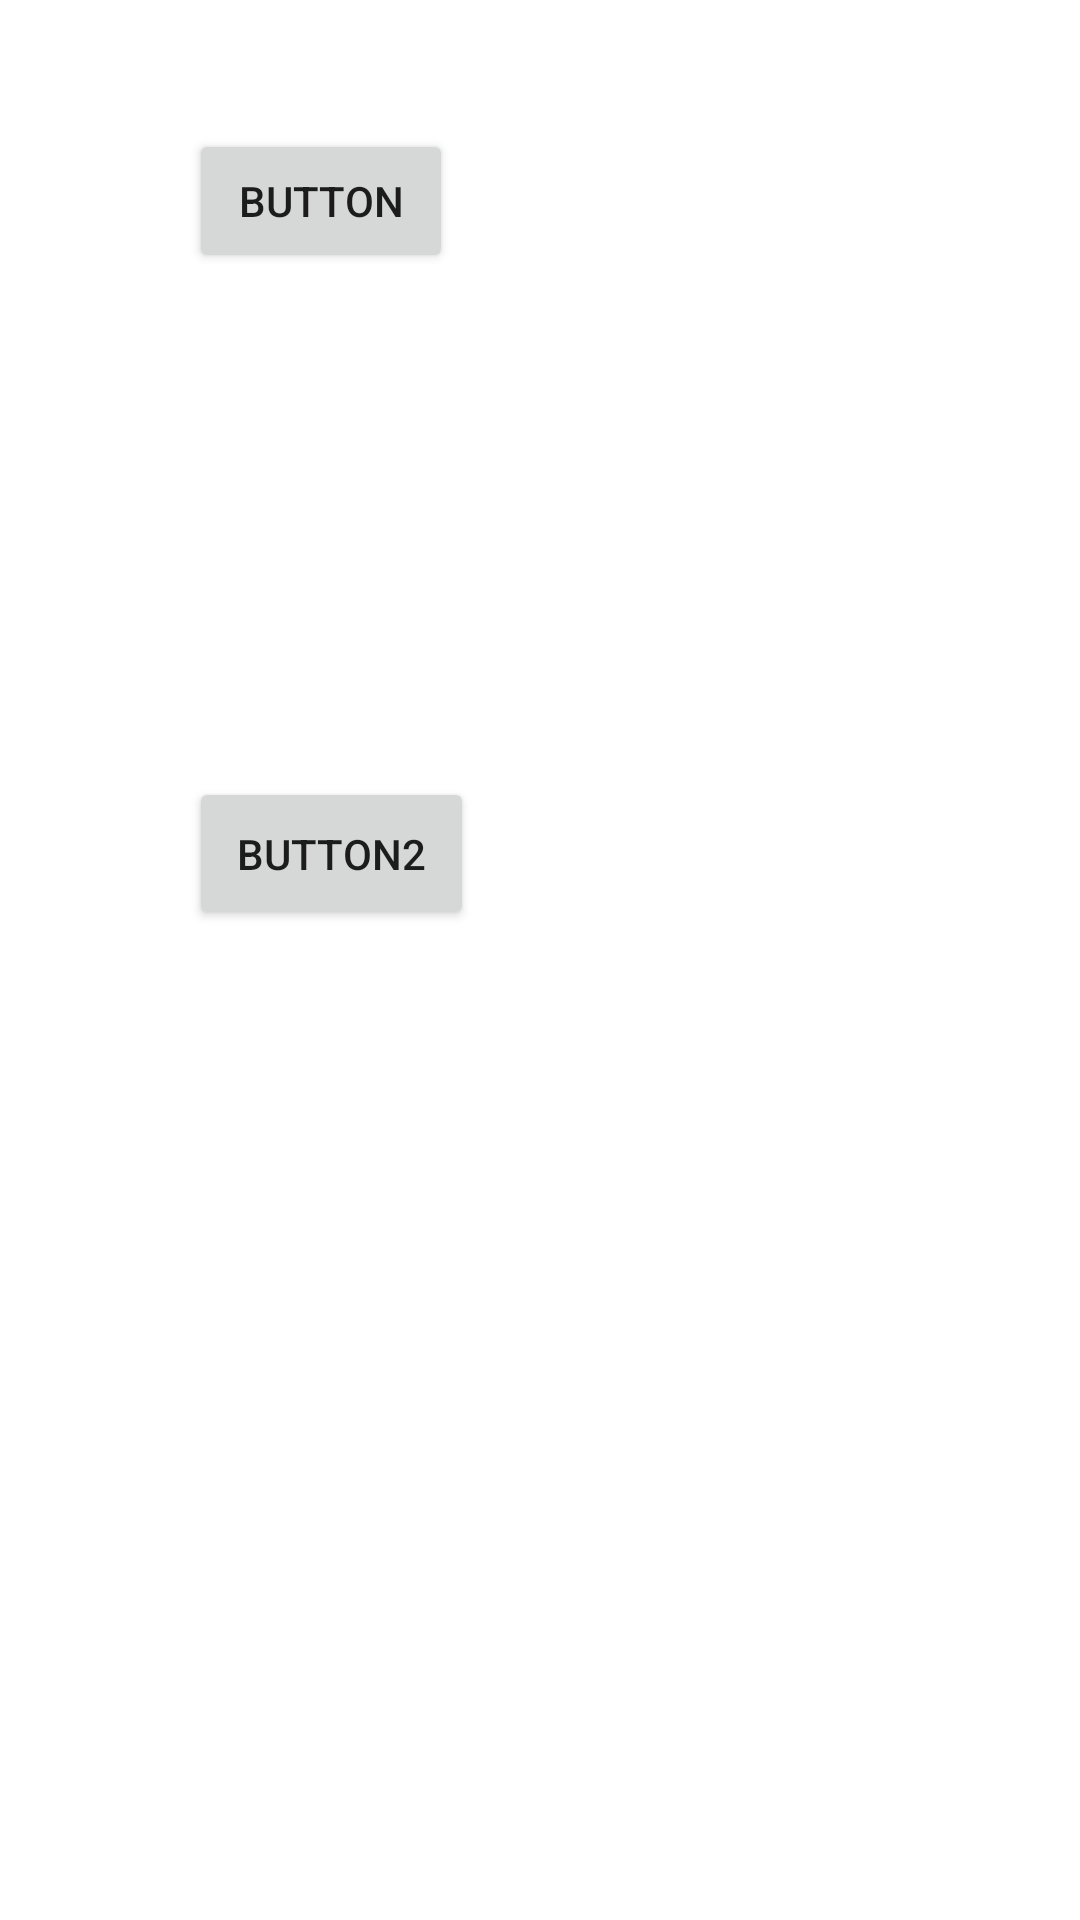

Here is an Android app screen rendered from its layout file. Give the layout XML and the strings, colors and styles it references.
<!-- AndroidManifest.xml: application theme Theme.My_layouts -->
<!-- res/layout/activity_constraint_layout.xml -->
<?xml version="1.0" encoding="utf-8"?>
<androidx.constraintlayout.widget.ConstraintLayout xmlns:android="http://schemas.android.com/apk/res/android"
    xmlns:app="http://schemas.android.com/apk/res-auto"
    xmlns:tools="http://schemas.android.com/tools"
    android:id="@+id/main"
    android:layout_width="match_parent"
    android:layout_height="match_parent"
    tools:context=".ConstraintLayoutActivity">

    <androidx.constraintlayout.widget.ConstraintLayout
        android:layout_width="409dp"
        android:layout_height="729dp"
        tools:ignore="MissingConstraints"
        tools:layout_editor_absoluteX="1dp"
        tools:layout_editor_absoluteY="1dp">

        <Button
            android:id="@+id/button"
            android:layout_width="wrap_content"
            android:layout_height="wrap_content"
            android:text="Button"
            app:layout_constraintBottom_toBottomOf="parent"
            app:layout_constraintEnd_toEndOf="parent"
            app:layout_constraintHorizontal_bias="0.196"
            app:layout_constraintStart_toStartOf="parent"
            app:layout_constraintTop_toTopOf="parent"
            app:layout_constraintVertical_bias="0.063" />

        <Button
            android:id="@+id/button2"
            android:layout_width="wrap_content"
            android:layout_height="wrap_content"
            android:layout_marginTop="168dp"
            android:padding="16dp"
            android:text="Button2"
            app:layout_constraintEnd_toEndOf="@+id/button"
            app:layout_constraintHorizontal_bias="0.0"
            app:layout_constraintStart_toStartOf="@+id/button"
            app:layout_constraintTop_toBottomOf="@+id/button" />
        
    </androidx.constraintlayout.widget.ConstraintLayout>
</androidx.constraintlayout.widget.ConstraintLayout>
<!-- resources referenced by this layout -->
<resources>
  <style name="Theme.My_layouts" parent="Theme.MaterialComponents.DayNight.DarkActionBar">
          
          <item name="colorPrimary">@color/purple_500</item>
          <item name="colorPrimaryVariant">@color/purple_700</item>
          <item name="colorOnPrimary">@color/white</item>
          
          <item name="colorSecondary">@color/teal_200</item>
          <item name="colorSecondaryVariant">@color/teal_700</item>
          <item name="colorOnSecondary">@color/black</item>
          
          <item name="android:statusBarColor">?attr/colorPrimaryVariant</item>
          
      </style>
  <!-- not gathered from this repository: default colours our renderer supplied (Android Studio template values) -->
  <color name="purple_500">#FF6200EE</color>
  <color name="purple_700">#FF3700B3</color>
  <color name="teal_200">#FF03DAC5</color>
  <color name="teal_700">#FF018786</color>
  <color name="black">#FF000000</color>
  <color name="white">#FFFFFFFF</color>
</resources>
